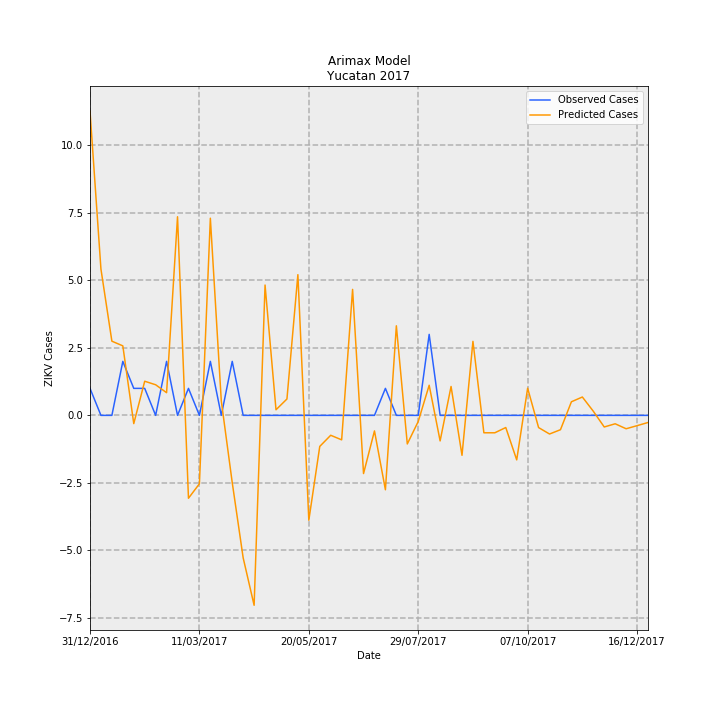

Data behind this chart, as committed beside it:
Date, predictions_incidence, observed_incidence, Predicted Cases, Observed Cases, error
31/12/2016, 0.5374, 0.04768, 11.27, 1, -10.27
07/01/2017, 0.2584, 0.0, 5.419, 0.0, -5.419
14/01/2017, 0.131, 0.0, 2.748, 0.0, -2.748
21/01/2017, 0.1228, 0.09537, 2.575, 2, -0.5748
28/01/2017, -0.01455, 0.04768, -0.3051, 1, 1.305
04/02/2017, 0.06029, 0.04768, 1.264, 1, -0.2643
11/02/2017, 0.05406, 0.0, 1.134, 0.0, -1.134
18/02/2017, 0.04004, 0.09537, 0.8398, 2, 1.16
25/02/2017, 0.3508, 0.0, 7.356, 0.0, -7.356
04/03/2017, -0.1464, 0.04768, -3.069, 1, 4.069
11/03/2017, -0.1208, 0.0, -2.534, 0.0, 2.534
18/03/2017, 0.3482, 0.09537, 7.303, 2, -5.303
25/03/2017, 0.02544, 0.0, 0.5334, 0.0, -0.5334
01/04/2017, -0.1187, 0.09537, -2.49, 2, 4.49
08/04/2017, -0.2517, 0.0, -5.279, 0.0, 5.279
15/04/2017, -0.3354, 0.0, -7.035, 0.0, 7.035
22/04/2017, 0.2302, 0.0, 4.827, 0.0, -4.827
29/04/2017, 0.009921, 0.0, 0.2081, 0.0, -0.2081
06/05/2017, 0.02893, 0.0, 0.6066, 0.0, -0.6066
13/05/2017, 0.2485, 0.0, 5.212, 0.0, -5.212
20/05/2017, -0.1852, 0.0, -3.885, 0.0, 3.885
27/05/2017, -0.05481, 0.0, -1.15, 0.0, 1.15
03/06/2017, -0.03515, 0.0, -0.7371, 0.0, 0.7371
10/06/2017, -0.04322, 0.0, -0.9064, 0.0, 0.9064
17/06/2017, 0.2225, 0.0, 4.666, 0.0, -4.666
24/06/2017, -0.1028, 0.0, -2.155, 0.0, 2.155
01/07/2017, -0.02746, 0.0, -0.5759, 0.0, 0.5759
08/07/2017, -0.1314, 0.04768, -2.756, 1, 3.756
15/07/2017, 0.1582, 0.0, 3.318, 0.0, -3.318
22/07/2017, -0.05047, 0.0, -1.059, 0.0, 1.059
29/07/2017, -0.01077, 0.0, -0.2258, 0.0, 0.2258
05/08/2017, 0.05322, 0.143, 1.116, 3.0, 1.884
12/08/2017, -0.04511, 0.0, -0.9461, 0.0, 0.9461
19/08/2017, 0.05104, 0.0, 1.07, 0.0, -1.07
26/08/2017, -0.07054, 0.0, -1.479, 0.0, 1.479
02/09/2017, 0.1307, 0.0, 2.741, 0.0, -2.741
09/09/2017, -0.03075, 0.0, -0.6449, 0.0, 0.6449
16/09/2017, -0.03077, 0.0, -0.6452, 0.0, 0.6452
23/09/2017, -0.02146, 0.0, -0.4501, 0.0, 0.4501
30/09/2017, -0.07861, 0.0, -1.649, 0.0, 1.649
07/10/2017, 0.048, 0.0, 1.007, 0.0, -1.007
14/10/2017, -0.02156, 0.0, -0.4522, 0.0, 0.4522
21/10/2017, -0.03292, 0.0, -0.6904, 0.0, 0.6904
28/10/2017, -0.02532, 0.0, -0.5311, 0.0, 0.5311
04/11/2017, 0.02402, 0.0, 0.5037, 0.0, -0.5037
11/11/2017, 0.03243, 0.0, 0.6802, 0.0, -0.6802
18/11/2017, 0.007336, 0.0, 0.1539, 0.0, -0.1539
25/11/2017, -0.0205, 0.0, -0.4299, 0.0, 0.4299
02/12/2017, -0.01486, 0.0, -0.3115, 0.0, 0.3115
09/12/2017, -0.02364, 0.0, -0.4957, 0.0, 0.4957
16/12/2017, -0.01818, 0.0, -0.3813, 0.0, 0.3813
23/12/2017, -0.01258, 0.0, -0.2637, 0.0, 0.2637
